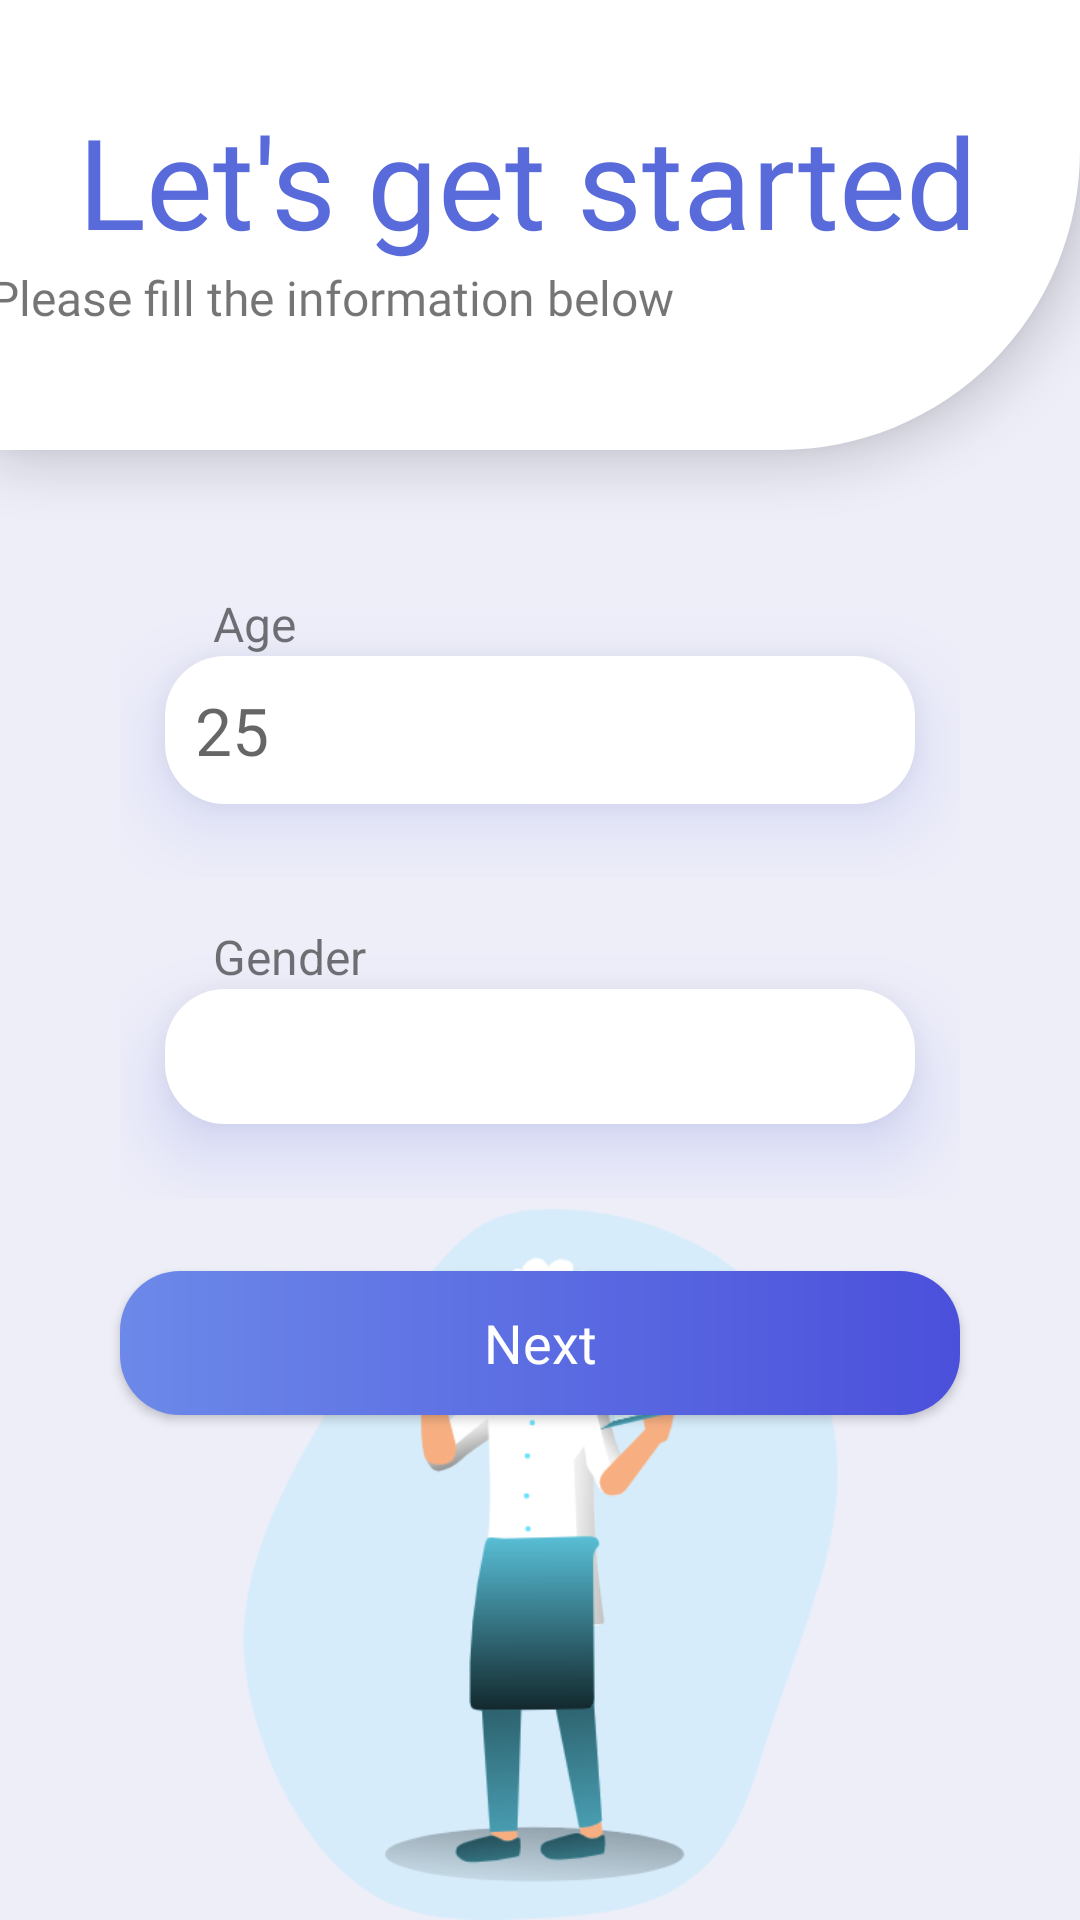

Produce the Android XML layout that renders to this screen, including the resource entries it uses.
<!-- AndroidManifest.xml: application theme Theme.FitApp -->
<!-- res/layout/fragment_get_started_first.xml -->
<?xml version="1.0" encoding="utf-8"?>
<RelativeLayout
    xmlns:android="http://schemas.android.com/apk/res/android"
    xmlns:app="http://schemas.android.com/apk/res-auto"
    xmlns:tools="http://schemas.android.com/tools"
    android:layout_width="match_parent"

    android:layout_height="match_parent"
    android:background="@color/palette_gray">


    <include layout="@layout/left_title_component" />


    <androidx.constraintlayout.widget.ConstraintLayout
        android:layout_width="wrap_content"
        android:layout_height="wrap_content"
        android:layout_above="@id/constraint_get_started"
        android:layout_below="@+id/constraint_get_started"
        android:layout_alignParentStart="true"
        android:layout_alignParentEnd="true"
        android:layout_alignParentBottom="true">

        <LinearLayout
            android:id="@+id/lin_layout"
            android:layout_width="match_parent"
            android:layout_height="wrap_content"
            android:layout_marginStart="40dp"
            android:layout_marginEnd="40dp"
            android:gravity="center_horizontal"
            android:orientation="vertical"
            app:layout_constraintEnd_toEndOf="parent"
            app:layout_constraintStart_toStartOf="parent"
            app:layout_constraintTop_toTopOf="parent">

            <LinearLayout
                android:id="@+id/line_one"
                android:layout_width="match_parent"
                android:layout_height="wrap_content"
                android:layout_marginTop="32dp"
                android:clipToPadding="false"
                android:orientation="vertical"
                android:padding="15dp">

                <TextView
                    android:id="@+id/age_text_view"
                    android:layout_width="match_parent"
                    android:layout_height="wrap_content"
                    android:paddingStart="@dimen/padding"
                    android:paddingEnd="@dimen/padding"
                    android:text="@string/age"
                    android:textSize="16sp" />

                <EditText
                    android:id="@+id/age_edit_text"
                    android:layout_width="match_parent"
                    android:layout_height="wrap_content"
                    android:layout_marginBottom="10dp"
                    android:autofillHints="180"
                    android:background="@drawable/edit_text_drawable"
                    android:elevation="@dimen/edit_text_field_elevation"
                    android:ems="13"
                    android:hint="25"
                    android:inputType="number"
                    android:outlineSpotShadowColor="@color/palette_light_blue"
                    android:padding="10dp"
                    android:paddingStart="10dp"
                    android:paddingEnd="10dp"
                    android:shadowColor="@color/palette_light_blue"
                    android:textSize="22sp" />
            </LinearLayout>

            <LinearLayout
                android:id="@+id/line_two"
                android:layout_width="match_parent"
                android:layout_height="wrap_content"
                android:clipToPadding="false"
                android:orientation="vertical"
                android:padding="15dp">

                <TextView
                    android:layout_width="match_parent"
                    android:layout_height="wrap_content"
                    android:paddingStart="@dimen/padding"
                    android:paddingEnd="@dimen/padding"
                    android:text="@string/gender"
                    android:textSize="16sp" />


                <androidx.appcompat.widget.AppCompatSpinner
                    android:id="@+id/spinner"
                    android:layout_width="match_parent"
                    android:layout_height="45dp"
                    android:layout_marginBottom="10dp"
                    android:background="@drawable/edit_text_drawable"
                    android:dropDownWidth="match_parent"
                    android:elevation="@dimen/edit_text_field_elevation"
                    android:ems="13"
                    android:minHeight="50dp"
                    android:outlineSpotShadowColor="@color/palette_light_blue"
                    android:paddingStart="10dp"
                    android:paddingEnd="10dp"
                    android:shadowColor="@color/palette_light_blue"
                    android:spinnerMode="dialog" />

            </LinearLayout>

        </LinearLayout>

        <androidx.appcompat.widget.AppCompatButton
            android:id="@+id/next_button_first_fragment"
            android:layout_width="0dp"
            android:layout_height="wrap_content"
            android:layout_marginLeft="40dp"
            android:layout_marginTop="24dp"
            android:layout_marginRight="40dp"
            android:background="@drawable/rounded_button"
            android:fontFamily="@font/cabin_semibold"
            android:gravity="center"
            android:paddingTop="@dimen/btn_paddingTopBottom"
            android:paddingBottom="@dimen/btn_paddingTopBottom"
            android:text="@string/next"
            android:textAllCaps="false"
            android:textColor="@android:color/white"
            android:textSize="@dimen/btn_text_size"
            app:layout_constraintEnd_toEndOf="parent"
            app:layout_constraintStart_toStartOf="parent"
            app:layout_constraintTop_toBottomOf="@+id/lin_layout" />

        <ImageView
            android:layout_width="309dp"
            android:layout_height="237dp"
            android:contentDescription="@string/image_description"
            android:src="@drawable/chef_monochromatic"
            app:layout_constraintBottom_toBottomOf="parent"
            app:layout_constraintEnd_toEndOf="parent"
            app:layout_constraintStart_toStartOf="parent"
            app:layout_constraintTop_toBottomOf="@+id/button2" />

    </androidx.constraintlayout.widget.ConstraintLayout>

</RelativeLayout>
<!-- res/layout/left_title_component.xml (included above) -->
<?xml version="1.0" encoding="utf-8"?>
<androidx.constraintlayout.widget.ConstraintLayout xmlns:android="http://schemas.android.com/apk/res/android"
    xmlns:app="http://schemas.android.com/apk/res-auto"
    android:id="@+id/constraint_get_started"
    android:layout_width="match_parent"
    android:layout_height="150dp"
    android:background="@drawable/get_started_top_logo"
    android:elevation="10dp"
    android:fadingEdge="horizontal">


    <TextView
        android:id="@+id/left_title_label"
        android:layout_width="wrap_content"
        android:layout_height="wrap_content"
        android:layout_marginStart="26dp"
        android:layout_marginTop="32dp"
        android:layout_marginEnd="98dp"
        android:fontFamily="@font/cabin_semibold"
        android:text="@string/let_s_get_started_label"
        android:textColor="@color/palette_light_blue"
        android:textSize="42sp"
        app:layout_constraintEnd_toEndOf="parent"
        app:layout_constraintHorizontal_bias="0.0"
        app:layout_constraintStart_toStartOf="parent"
        app:layout_constraintTop_toTopOf="parent" />

    <TextView
        android:id="@+id/left_descriptionLabel"
        android:layout_width="wrap_content"
        android:layout_height="wrap_content"
        android:layout_marginEnd="140dp"
        android:fontFamily="@font/cabin_semibold"
        android:text="@string/fill_the_information_label"
        android:textSize="16sp"
        app:layout_constraintEnd_toEndOf="parent"
        app:layout_constraintStart_toStartOf="parent"
        app:layout_constraintTop_toBottomOf="@+id/left_title_label" />
</androidx.constraintlayout.widget.ConstraintLayout>
<!-- resources referenced by this layout -->
<resources>
  <color name="palette_gray">#eeeef9</color>
  <color name="palette_light_blue">#596bda</color>
  <dimen name="btn_paddingTopBottom">8dp</dimen>
  <dimen name="btn_text_size">18sp</dimen>
  <dimen name="edit_text_field_elevation">15dp</dimen>
  <dimen name="padding">16dp</dimen>
  <!-- drawable chef_monochromatic: png bitmap (drawable-v24, 50814 bytes) -->
  <!-- drawable edit_text_drawable (drawable) -->
  <?xml version="1.0" encoding="utf-8"?>
  <shape xmlns:android="http://schemas.android.com/apk/res/android"
      android:shape="rectangle"
      android:padding="10dp">
  
      <solid android:color="#FFFFFF" />
  
  
      <corners
          android:bottomRightRadius="20dp"
          android:bottomLeftRadius="20dp"
          android:topLeftRadius="20dp"
          android:topRightRadius="20dp"
          />
      <item >
          <shape
              android:shape="rectangle">
              <solid android:color="@color/palette_light_blue" />
              <corners android:radius="5dp"/>
          </shape>
      </item>
      <item android:right="1dp" android:left="1dp" android:bottom="2dp">
          <shape
              android:shape="rectangle">
              <solid android:color="@color/palette_light_blue"/>
              <corners android:radius="5dp"/>
          </shape>
      </item>
  </shape>
  <!-- drawable get_started_top_logo (drawable) -->
  <?xml version="1.0" encoding="utf-8"?>
  <shape xmlns:android="http://schemas.android.com/apk/res/android"
      android:shape="rectangle"
      android:padding="10dp">
  
      <solid android:color="#FFFFFF" />
  
      <corners
          android:bottomRightRadius="100dp"
          />
      <item >
          <shape
              android:shape="rectangle">
              <solid android:color="@android:color/darker_gray" />
              <corners android:radius="5dp"/>
          </shape>
      </item>
      <item android:right="1dp" android:left="1dp" android:bottom="2dp">
          <shape
              android:shape="rectangle">
              <solid android:color="@android:color/white"/>
              <corners android:radius="5dp"/>
          </shape>
      </item>
  </shape>
  <!-- drawable rounded_button (drawable) -->
  <?xml version="1.0" encoding="utf-8"?>
  <shape xmlns:android="http://schemas.android.com/apk/res/android"
      android:shape="rectangle">
      <gradient
          android:angle="360"
          android:startColor="@color/colorPrimary"
          android:endColor="@color/colorPrimaryDark"
          android:type="linear" />
      <corners android:radius="20dp"/>
  </shape>
  <string name="age">Age</string>
  <string name="fill_the_information_label">Please fill the information below</string>
  <string name="gender">Gender</string>
  <string name="image_description">image</string>
  <string name="let_s_get_started_label">Let\'s get started</string>
  <string name="next">Next</string>
  <style name="Theme.FitApp" parent="Theme.MaterialComponents.DayNight.DarkActionBar">
          
          <item name="colorPrimary">@color/purple_500</item>
          <item name="colorPrimaryVariant">@color/purple_700</item>
          <item name="colorOnPrimary">@color/white</item>
          
          <item name="colorSecondary">@color/teal_200</item>
          <item name="colorSecondaryVariant">@color/teal_700</item>
          <item name="colorOnSecondary">@color/black</item>
          
          <item name="android:statusBarColor" tools:targetApi="l">?attr/colorPrimaryVariant</item>
          
          <item name="android:colorEdgeEffect">@color/blueish</item>
      </style>
  <color name="colorPrimary">#6c89e9</color>
  <color name="colorPrimaryDark">#4b50db</color>
  <color name="purple_500">#596bda</color>
  <color name="purple_700">#4b50db</color>
  <color name="white">#FFFFFFFF</color>
  <color name="teal_200">#6c89e9</color>
  <color name="teal_700">#4b50db</color>
  <color name="black">#FF000000</color>
  <color name="blueish">#C6D6FD</color>
</resources>
